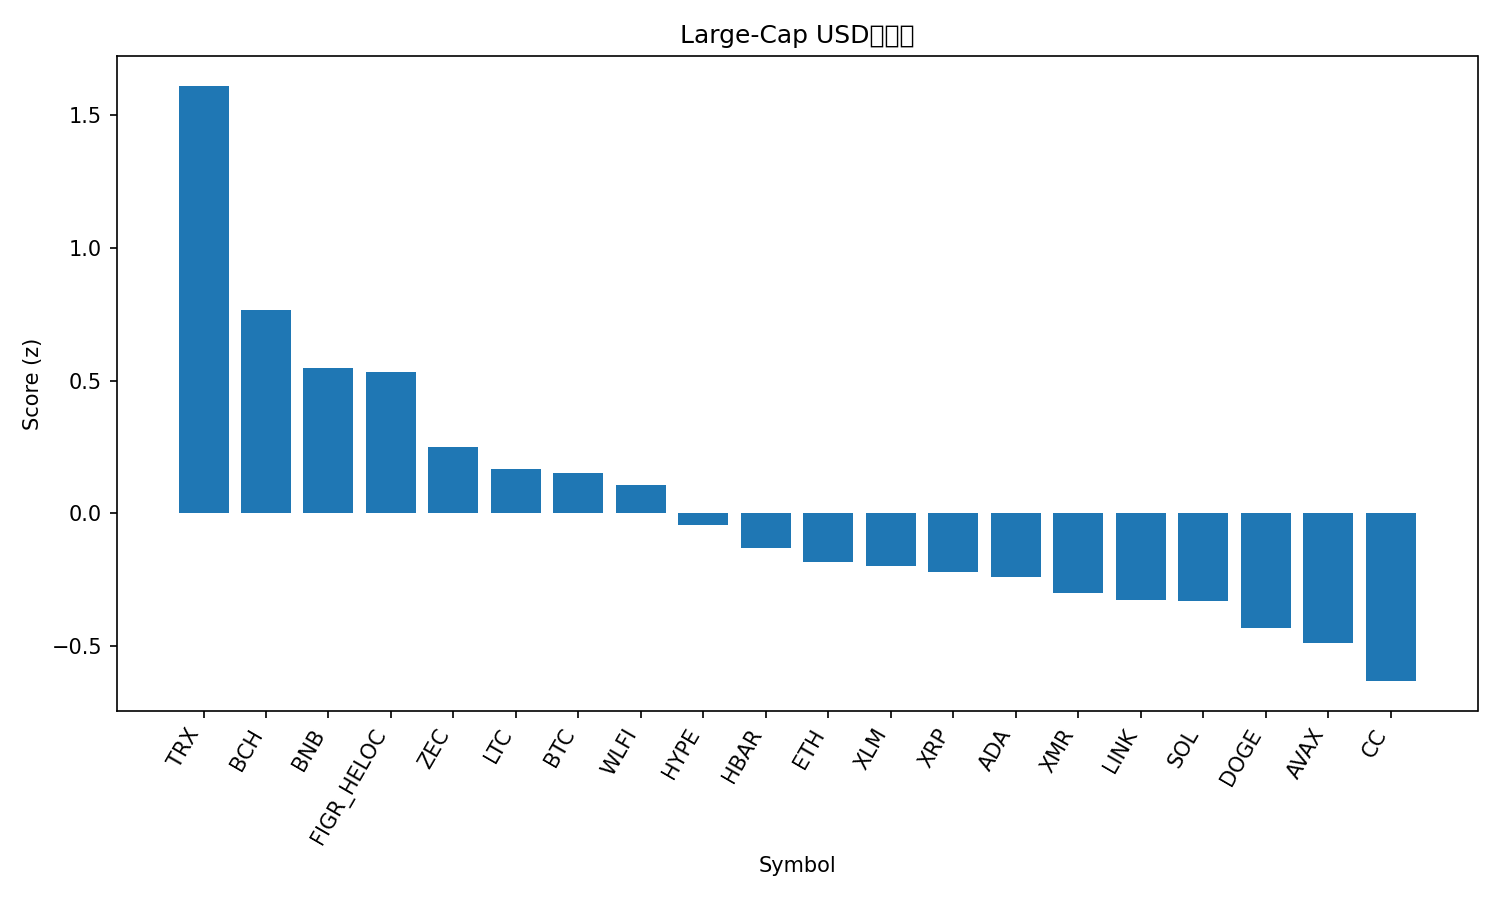

The table this chart was drawn from, first rows:
rank, name, symbol, price, pct_1h, pct_24h, pct_7d, pct_1h_vs_btc, pct_24h_vs_btc, pct_7d_vs_btc, market_cap_rank, market_cap, volume_usd, score
1, TRON, TRX, 0.3067, 0.6023, 2.377, -1.006, 0.6592, 3.257, 5.174, 8, 29048267551, 660156794, 1.611
2, Bitcoin Cash, BCH, 597.6, -0.1791, 0.9831, 2.872, -0.1222, 1.863, 9.052, 14, 11943612571, 285956888, 0.7647
3, BNB, BNB, 887.8, 0.1867, -0.1196, -4.063, 0.2436, 0.7603, 2.117, 4, 121061291786, 1258625309, 0.5473
4, Figure Heloc, FIGR_HELOC, 1.032, 0.02426, -0.07287, -0.6898, 0.08114, 0.807, 5.49, 11, 15169001469, 11628619, 0.5326
5, Zcash, ZEC, 365.5, 0.3991, -0.9409, -12.15, 0.456, -0.06098, -5.972, 28, 6036038837, 466267410, 0.2515
6, Litecoin, LTC, 68.11, 0.267, -1.668, -4.973, 0.3239, -0.7877, 1.207, 32, 5228740098, 363295269, 0.1675
7, Bitcoin, BTC, 89365, -0.05688, -0.8799, -6.18, 0.0, 0.0, 0.0, 1, 1785960538756, 41091671997, 0.152
8, World Liberty Financial, WLFI, 0.1713, -0.5199, -0.5062, 2.621, -0.4631, 0.3738, 8.8, 34, 4672325216, 87054615, 0.1048
9, Hyperliquid, HYPE, 21.41, 0.4667, -2.22, -12.29, 0.5236, -1.34, -6.107, 33, 5107582340, 177175349, -0.04234
10, Hedera, HBAR, 0.1082, 0.1892, -2.216, -8.236, 0.2461, -1.336, -2.057, 35, 4632217503, 109089742, -0.1323
11, Ethereum, ETH, 2943, 0.4532, -3.09, -10.43, 0.5101, -2.21, -4.247, 2, 355273985725, 23269432028, -0.1825
12, Stellar, XLM, 0.2118, -0.0759, -1.964, -6.024, -0.01902, -1.084, 0.1558, 25, 6866923384, 110393837, -0.2002
13, XRP, XRP, 1.92, 0.1751, -2.68, -6.861, 0.232, -1.8, -0.681, 5, 116955789091, 2651576578, -0.2197
14, Cardano, ADA, 0.3597, 0.04199, -2.248, -7.846, 0.09887, -1.368, -1.666, 12, 13227239056, 424512818, -0.2393
15, Monero, XMR, 522.1, 0.7518, -2.769, -23.49, 0.8087, -1.889, -17.31, 19, 9632019105, 120989777, -0.3002
16, Chainlink, LINK, 12.24, 0.2479, -2.931, -9.97, 0.3048, -2.051, -3.79, 22, 8669978456, 345561138, -0.3281
17, Solana, SOL, 128.4, -0.1158, -2.036, -9.154, -0.05889, -1.156, -2.975, 7, 72708550384, 3594254789, -0.3315
18, Dogecoin, DOGE, 0.124, 0.2108, -3.117, -10.86, 0.2677, -2.237, -4.684, 10, 20886623946, 828401024, -0.4302
19, Avalanche, AVAX, 12.15, 0.365, -3.734, -11.14, 0.4219, -2.854, -4.959, 31, 5239354086, 251773911, -0.4877
20, Canton, CC, 0.1454, -1.941, 0.07151, 8.742, -1.884, 0.9514, 14.92, 30, 5496324358, 19367660, -0.6321
21, Sui, SUI, 1.5, -0.1305, -2.489, -15.9, -0.07367, -1.609, -9.725, 29, 5676053633, 495102648, -0.6672
